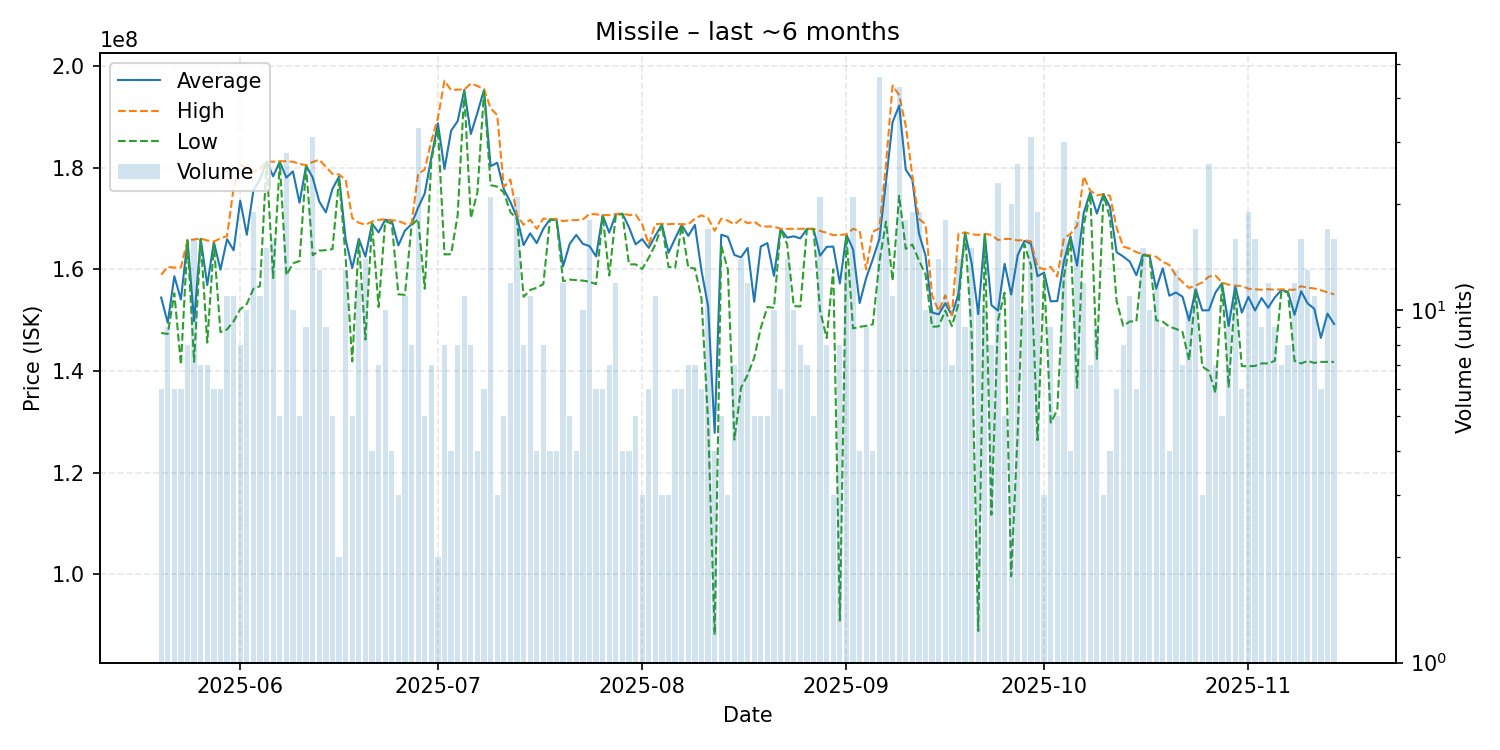

The data file committed next to this chart (first rows):
date, average, highest, lowest, order_count, volume
2025-05-20, 154483333, 158950000, 147500000, 5, 6
2025-05-21, 149500000, 160500000, 147300000, 7, 9
2025-05-22, 158666667, 160350000, 155300000, 6, 6
2025-05-23, 154083333, 160400000, 141250000, 6, 6
2025-05-24, 165775000, 165800000, 165650000, 8, 8
2025-05-25, 149806250, 165900000, 141800000, 13, 16
2025-05-26, 166014286, 166100000, 165950000, 7, 7
2025-05-27, 156928571, 165700000, 145600000, 7, 7
2025-05-28, 165383333, 165500000, 165000000, 6, 6
2025-05-29, 159933333, 166100000, 147650000, 6, 6
2025-05-30, 165954545, 166550000, 148200000, 11, 11
2025-05-31, 163754545, 176100000, 149800000, 11, 11
2025-06-01, 173525000, 180650000, 152150000, 8, 8
2025-06-02, 166820000, 179900000, 153200000, 8, 10
2025-06-03, 175552632, 179300000, 156200000, 16, 19
2025-06-04, 177745455, 179750000, 156700000, 11, 11
2025-06-05, 181240000, 181300000, 181150000, 9, 15
2025-06-06, 178331250, 181200000, 158300000, 11, 16
2025-06-07, 181200000, 181300000, 181050000, 5, 5
2025-06-08, 178082143, 181300000, 158850000, 17, 28
2025-06-09, 179290000, 181200000, 161200000, 10, 10
2025-06-10, 173120000, 180800000, 161650000, 5, 5
2025-06-11, 180411111, 180500000, 180300000, 8, 9
2025-06-12, 178080645, 181150000, 162800000, 25, 31
2025-06-13, 173346154, 181600000, 163700000, 10, 13
2025-06-14, 171233333, 180200000, 163800000, 9, 9
2025-06-15, 175860000, 178800000, 164000000, 5, 5
2025-06-16, 178300000, 178700000, 177900000, 2, 2
2025-06-17, 165869231, 177650000, 162300000, 11, 13
2025-06-18, 160260000, 170100000, 141900000, 5, 5
2025-06-19, 166016667, 169200000, 165600000, 11, 12
2025-06-20, 162514286, 168800000, 146200000, 10, 14
2025-06-21, 169025000, 169400000, 169000000, 4, 4
2025-06-22, 167285714, 169750000, 152600000, 7, 7
2025-06-23, 169780000, 169900000, 169500000, 10, 10
2025-06-24, 169550000, 169700000, 169000000, 4, 4
2025-06-25, 164733333, 169550000, 155100000, 3, 3
2025-06-26, 167654545, 169000000, 155000000, 5, 11
2025-06-27, 168900000, 169000000, 168700000, 8, 8
2025-06-28, 172181818, 178800000, 169900000, 25, 33
2025-06-29, 174940000, 179650000, 156200000, 5, 5
2025-06-30, 182042857, 185250000, 181400000, 7, 7
2025-07-01, 188750000, 189800000, 187700000, 2, 2
2025-07-02, 179762500, 197150000, 162950000, 8, 8
2025-07-03, 187300000, 195300000, 163000000, 4, 4
2025-07-04, 189200000, 195400000, 170700000, 5, 8
2025-07-05, 195318182, 195400000, 194900000, 8, 11
2025-07-06, 186662500, 196600000, 170100000, 6, 8
2025-07-07, 190850000, 196100000, 175200000, 4, 4
2025-07-08, 195350000, 195500000, 195100000, 5, 6
2025-07-09, 180333333, 191700000, 176600000, 16, 21
2025-07-10, 181000000, 190400000, 176300000, 2, 3
2025-07-11, 175780000, 176200000, 175150000, 4, 5
2025-07-12, 173275000, 177700000, 171300000, 9, 12
2025-07-13, 170280952, 170700000, 169900000, 17, 21
2025-07-14, 164787500, 168800000, 154600000, 7, 8
2025-07-15, 167109091, 169800000, 155950000, 11, 11
2025-07-16, 165175000, 168000000, 156400000, 4, 4
2025-07-17, 168012500, 170000000, 157100000, 8, 8
2025-07-18, 169850000, 169900000, 169800000, 4, 4
... 119 more rows
